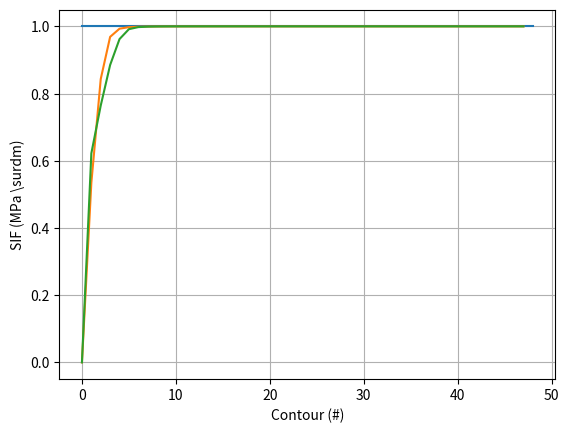

Write the Python code that produced this figure.
# Python translation of JMAN
# Originally written in matlab

#%% Import packages
import numpy as np
import matplotlib.pyplot as plt
import pandas as pd

#%% Analytical Approach 
# JMAN - Analytical displacement data.
# By Prof. T.H. Becker, tbecker@sun.ac.za, Stellenbosch University.
# Free to use, please reference Becker et al "An approach to calculate the
# J-integral by digital image correlation displacement field measurement"
# FFEMS 2012.
# Converted to python by R.Spencer UKAEA
 
# Define material properties.
E = 1                  # Young's Modulus
v = 0.3                # Poisson ratio
G = E/(2*(1 + v))      # shear modulus
KI = 1.                 # Stress Intensity Factor (SIF)
J = (KI**2)/E             # Equivalent energy release rate
k = (3-v)/(1+v)        # Constant

# Analytical field (replace section with DIC displacment data).
# Displacement field - Anderson 3rd edition
lin = np.linspace(-1,1,100)   # Specify size and spacing of data points
gridsize = lin[1]-lin[0]
posX,posY = np.meshgrid(lin,lin)

def cart2pol(x, y):
    rho = np.sqrt(x**2 + y**2)
    phi = np.arctan2(y, x)
    return(rho, phi)

r,th = cart2pol(posX,posY)
uX = KI/(2*G)*np.sqrt(r/(2*np.pi))*(np.cos(th/2)*(k-np.cos(th)))
uY = KI/(2*G)*np.sqrt(r/(2*np.pi))*(np.sin(th/2)*(k-np.cos(th)))

## Strain, stress and strain energy computation. 
# Displacement gradient
uXY, uXX  = np.gradient(uX,gridsize)     
uYY, uYX  = np.gradient(uY,gridsize)
# Strain tensor 
eXX=np.array(uXX,copy=True)
eXY=1/2*(uXY+uYX)
eYY=np.array(uYY,copy=True)
# Stress tensor - linear elastic, isotropic material
sXX = (E/(1-v**2))*(uXX+v*uYY)
sYY = (E/(1-v**2))*(v*uXX+uYY)
sSS = (E/(1-v**2))*(1-v)/2*(uXY+uYX)
# Elastic strain energy
W = 0.5*(eXX*sXX+eYY*sYY+2*eXY*sSS)

#plt.contourf(eXX)

## Line Integral.
# Generate normal vector
nX = np.ones(posX.shape)

nX = np.flipud(np.tril(np.flipud(np.tril(nX)))) - np.flipud(np.triu(np.flipud(np.triu(nX))))

nY = np.array(np.transpose(nX), copy=True)

# Remove duplicates
nX[(nX*nY!=0)] = 0
# Line Integral
dS = np.ones(uXX.shape)*gridsize

JL = -(W*nX-((nX*sXX+nY*sSS)*uXX+(nX*sSS+nY*sYY)*uYX))*dS

JL[np.isnan(JL)] = 0

#plt.contourf(JL,100)

## Area Integral.
# Generate q field
celw = 5;               # Width of area contour. Has to be an odd number.
dQdx = np.ones(posX.shape)/(gridsize*celw)
dQdx = np.flipud(np.tril(np.flipud(np.tril(dQdx))))-np.flipud(np.triu(np.flipud(np.triu(dQdx))))
dQdy = np.array(np.transpose(dQdx),copy=True)
# Remove duplicates
dQdx[dQdx*dQdy!=0] = 0
# Area integral
dA = np.ones(uXX.shape)*gridsize**2
JA = ((sXX*uXX+sSS*uYX-W)*dQdx+(sYY*uYX+sSS*uXX)*dQdy)*dA
JA[np.isnan(JA)] = 0

## Integrate.
# Make contour indexing field (assumes fields are square).
mid = np.floor([(posX.shape[0]/2)-1,(posX.shape[1]/2)-1])
print(mid)
a,b = np.meshgrid(np.arange(0,uX.shape[0]),np.arange(0,uX.shape[0]))

linecon=np.round(np.max(np.dstack((np.abs(a-np.min(mid)-1),np.abs(b-np.min(mid)-1))),2)+1)
# Mask dubious high strain data around crack faces. Note, this is always
# necessary, as DIC (as well as as strain calculation) assumes a continues
# field. This mask width will have to be increased for real DIC data.

mask = np.ones(posX.shape);
mask[int(mid[0]):int(mid[1])+2,0:int(mid[1])+1] = 0

# Summation of integrals
Jl = np.empty(int(mid[0])-1)
Ja = np.empty(int(mid[0])-1)

for ii in range(1,int(mid[0])-1):
    Jl[ii] = np.sum(np.sum(mask[linecon==ii]*JL[linecon==ii]))
    areacon  = (linecon>=(ii-np.floor(celw/2)))*(linecon<=(ii+np.floor(celw/2))) 
    Ja[ii] = np.sum(np.sum(mask*JA*areacon))

# Equivalent SIF
Kl = np.sqrt(Jl*E)
Ka = np.sqrt(Ja*E)

fig = plt.figure()
ax= fig.add_subplot()
ax.plot([0,(mid[0]-1)],[KI,KI])
ax.plot(Kl)
ax.plot(Ka)

ax.set_ylabel('SIF (MPa \surdm)')
ax.set_xlabel('Contour (#)')
ax.grid()

#%% Method version of code.
def py_jman(E,v,uX,uY,xg,yg,mask_width,window_size):
    """
    Python version of Jman algorithm. Originally - # JMAN - Analytical displacement data.
    # By Prof. T.H. Becker, tbecker@sun.ac.za, Stellenbosch University.
    # Free to use, please reference Becker et al "An approach to calculate the
    # J-integral by digital image correlation displacement field measurement"
    # FFEMS 2012.
    # Converted to python by R.Spencer UKAEA
    Requires input data to be interpolated to a grid with the crack tip at the centre.
    """
    
    ## Strain, stress and strain energy computation. 
    # Displacement gradient
    
    gridsize = xg[0,1]-xg[0,0]
    
    if 1==0:
        uXY, uXX  = np.gradient(uX,gridsize)     
        uYY, uYX  = np.gradient(uY,gridsize)
    
    # MatchID type strain 
    else:
        def lagrange_Q4(x,a,b,c,d):
            return a + b*x[0] + c*x[1] + d*x[0]*x[1]

        def lagrange_Q9(x,a,b,c,d,e,f,g,h,i):
            return lagrange_Q4(x,a,b,c,d) + e*(x[0]**2) + f*(x[1]**2) + g*x[1]*x[0]**2 + h*x[0]*(x[1]**2) + i*(x[0]**2)*(x[1]**2)

        def partial_diff_Q9(x,a,b,c,d,e,f,g,h,i):
            partial_dx = b + d*x[1] + 2*e*x[0] + 2*g*x[0]*x[1] + h*x[1]**2 + 2*i*x[0]*(x[1]**2)
            partial_dy = c + d*x[0] + 2*f*x[1] + g*x[0]**2 + 2*h*x[0]*x[1] + 2*i*x[1]*(x[0]**2)
            return partial_dx, partial_dy

        def evaluate_point(xg,yg,data_map,window_centre,window_size):
            """
            Fit an calculate deformation gradient at each point.
            """
            window_spread = int((window_size - 1) /2)
            x = xg[window_centre[0]-window_spread:window_centre[0]+window_spread+1,window_centre[1]-window_spread:window_centre[1]+window_spread+1]
            y = yg[window_centre[0]-window_spread:window_centre[0]+window_spread+1,window_centre[1]-window_spread:window_centre[1]+window_spread+1]
            #print(x)
            z = data_map[window_centre[0]-window_spread:window_centre[0]+window_spread+1,window_centre[1]-window_spread:window_centre[1]+window_spread+1]

            xdata = np.vstack((x.ravel(), y.ravel()))
            ydata = z.ravel()

            paramsQ9, params_covariance = optimize.curve_fit(lagrange_Q9, xdata, ydata,p0=[0,0,0,0,0,0,0,0,0])

            partial_dx, partial_dy = partial_diff_Q9(xdata[:,int(round((window_size**2) /2))],*paramsQ9)

            return partial_dx, partial_dy

        #window_size = 3
        window_spread = int((window_size - 1) /2)
        uXX = np.empty((xg.shape[0]-(2*window_spread),xg.shape[1]-(2*window_spread)))
        uXY = np.empty((xg.shape[0]-(2*window_spread),xg.shape[1]-(2*window_spread)))
        uYX = np.empty((xg.shape[0]-(2*window_spread),xg.shape[1]-(2*window_spread)))
        uYY = np.empty((xg.shape[0]-(2*window_spread),xg.shape[1]-(2*window_spread)))
        for i in range(window_spread,xg.shape[0]-window_spread):
            for j in range(window_spread,xg.shape[1]-window_spread):
                uXX[i-window_spread,j-window_spread],uXY[i-window_spread,j-window_spread] = evaluate_point(xg,yg,uX,[i,j],window_size)
                uYX[i-window_spread,j-window_spread],uYY[i-window_spread,j-window_spread] = evaluate_point(xg,yg,uY,[i,j],window_size)

                

    #Testing
    uXYt, uXXt  = np.gradient(uX,gridsize) 
    uYYt, uYXt  = np.gradient(uY,gridsize) 
    
    #fig = plt.figure()
    #ax=fig.add_subplot(121)
    #ax.imshow(uYX)
    #ax2=fig.add_subplot(122)
    #ax2.imshow(uYXt)

    # Strain tensor 
    eXX=np.array(uXX,copy=True)
    eXY=1/2*(uXY+uYX)
    eYY=np.array(uYY,copy=True)
    # Stress tensor - linear elastic, isotropic material
    sXX = (E/(1-v**2))*(uXX+v*uYY)
    sYY = (E/(1-v**2))*(v*uXX+uYY)
    sSS = (E/(1-v**2))*((1-v)/2)*(uXY+uYX)
    # Elastic strain energy
    W = 0.5*(eXX*sXX+eYY*sYY+2*eXY*sSS)

    ## Line Integral.
    # Generate normal vector
    nX = np.ones(uXX.shape)

    nX = np.flipud(np.tril(np.flipud(np.tril(nX)))) - np.flipud(np.triu(np.flipud(np.triu(nX))))

    nY = np.array(np.transpose(nX), copy=True)

    # Remove duplicates
    nX[(nX*nY!=0)] = 0
    # Line Integral
    dS = np.ones(uXX.shape)*gridsize

    JL = -(W*nX-((nX*sXX+nY*sSS)*uXX+(nX*sSS+nY*sYY)*uYX))*dS

    JL[np.isnan(JL)] = 0

    ## Area Integral.
    # Generate q field
    celw = 5;               # Width of area contour. Has to be an odd number.
    dQdx = np.ones(uXX.shape)/(gridsize*celw)
    dQdx = np.flipud(np.tril(np.flipud(np.tril(dQdx))))-np.flipud(np.triu(np.flipud(np.triu(dQdx))))
    dQdy = np.array(np.transpose(dQdx),copy=True)
    # Remove duplicates
    dQdx[dQdx*dQdy!=0] = 0
    # Area integral
    dA = np.ones(uXX.shape)*gridsize**2
    JA = ((sXX*uXX+sSS*uYX-W)*dQdx+(sYY*uYX+sSS*uXX)*dQdy)*dA
    JA[np.isnan(JA)] = 0

    ## Integrate.
    # Make contour indexing field (assumes fields are square).
    mid = np.floor([(uXX.shape[0]/2)-1,(uXX.shape[1]/2)-1])
    a,b = np.meshgrid(np.arange(0,uXX.shape[0]),np.arange(0,uXX.shape[0]))

    linecon=np.round(np.max(np.dstack((np.abs(a-np.min(mid)-1),np.abs(b-np.min(mid)-1))),2)+1)

    # Mask dubious high strain data around crack faces. Note, this is always
    # necessary, as DIC (as well as as strain calculation) assumes a continues
    # field. This mask width will have to be increased for real DIC data.

    mask = np.ones(uXX.shape);
    #mask_width= 1
    mask[int(mid[0])+1 -mask_width:int(mid[1])+1+mask_width,0:int(mid[1])+1] = 0

    # Summation of integrals

    Jl = np.empty(int(mid[0])-1)
    Ja = np.empty(int(mid[0])-1)
    
    for ii in range(1,int(mid[0])-1):
        Jl[ii] = np.sum(np.sum(mask[linecon==ii]*JL[linecon==ii]))
        areacon  = (linecon>=(ii-np.floor(celw/2)))*(linecon<=(ii+np.floor(celw/2))) 
        Ja[ii] = np.sum(np.sum(mask*JA*areacon))

    #plt.imshow(JL)
    # Equivalent SIF
    Kl = np.sqrt(Jl*E)
    Ka = np.sqrt(Ja*E)
    
    return(Jl,Ja,Kl,Ka)

